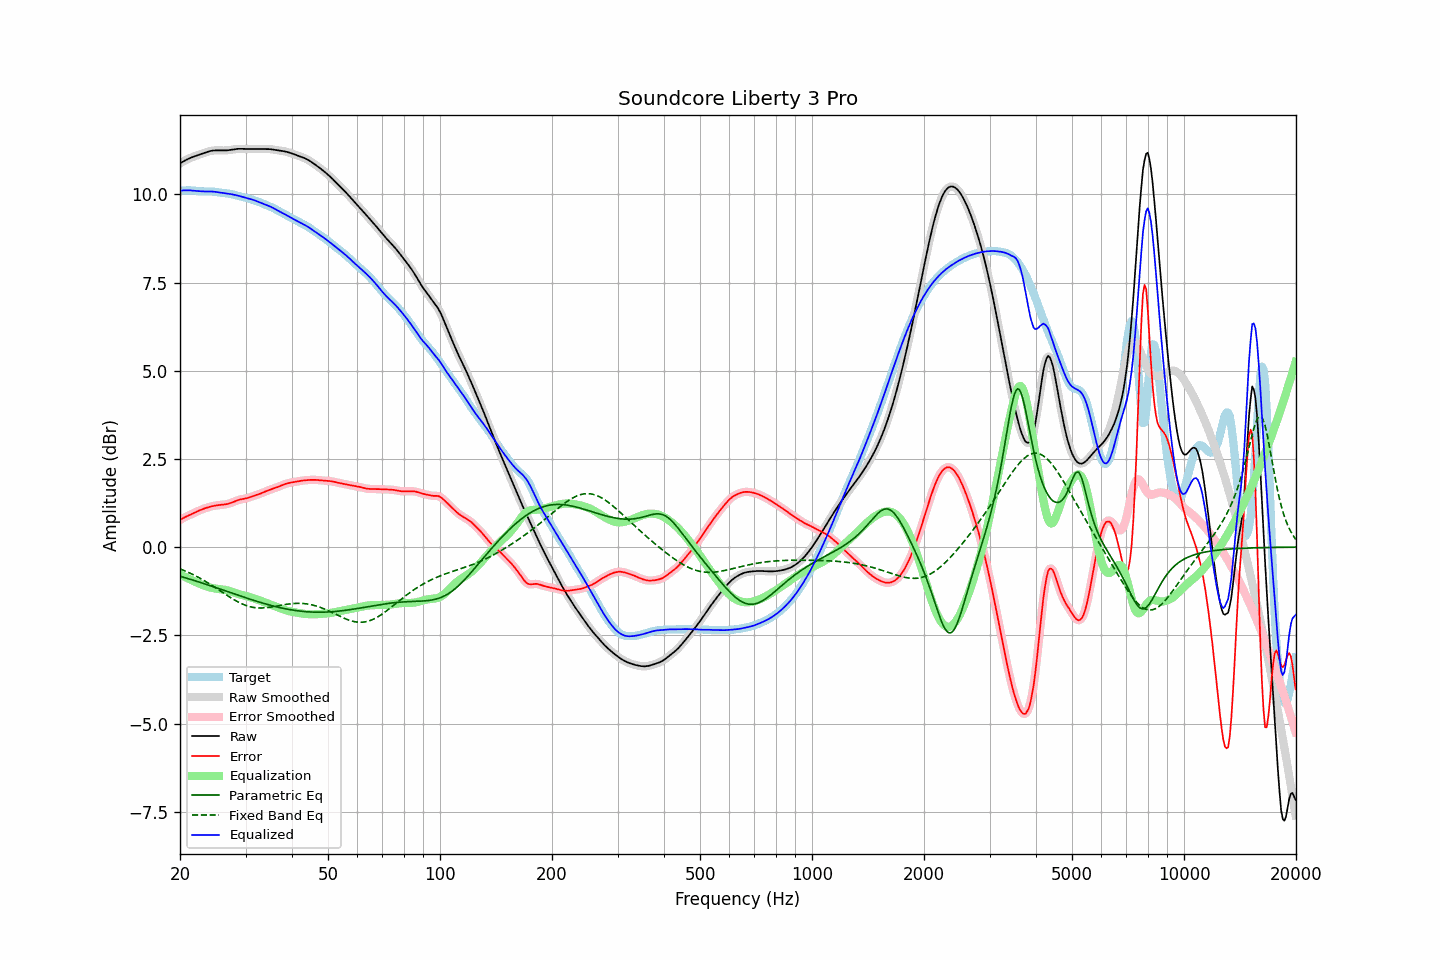

The data file committed next to this chart (first rows):
frequency, raw, error, smoothed, error_smoothed, equalization, parametric_eq, fixed_band_eq, equalized_raw, equalized_smoothed, target
20.00, 10.87, 0.77, 10.87, 0.77, -0.77, -0.83, -0.62, 10.10, 10.10, 10.11
20.20, 10.90, 0.80, 10.90, 0.80, -0.80, -0.84, -0.64, 10.11, 10.11, 10.11
20.40, 10.93, 0.82, 10.93, 0.82, -0.82, -0.85, -0.65, 10.11, 10.11, 10.11
20.61, 10.96, 0.85, 10.96, 0.85, -0.84, -0.87, -0.67, 10.11, 10.11, 10.11
20.81, 10.98, 0.87, 10.98, 0.87, -0.87, -0.88, -0.69, 10.11, 10.11, 10.11
21.02, 11.00, 0.89, 11.00, 0.89, -0.89, -0.89, -0.71, 10.11, 10.11, 10.11
21.23, 11.02, 0.91, 11.02, 0.91, -0.91, -0.91, -0.73, 10.11, 10.11, 10.11
21.44, 11.04, 0.93, 11.04, 0.93, -0.93, -0.92, -0.75, 10.11, 10.11, 10.11
21.66, 11.06, 0.95, 11.06, 0.95, -0.95, -0.93, -0.78, 10.11, 10.11, 10.11
21.87, 11.08, 0.97, 11.08, 0.97, -0.97, -0.95, -0.80, 10.10, 10.10, 10.10
22.09, 11.09, 1.00, 11.09, 0.99, -1.00, -0.96, -0.82, 10.10, 10.10, 10.10
22.31, 11.11, 1.02, 11.11, 1.02, -1.02, -0.98, -0.85, 10.09, 10.09, 10.09
22.54, 11.12, 1.04, 11.12, 1.04, -1.04, -0.99, -0.87, 10.09, 10.09, 10.09
22.76, 11.14, 1.06, 11.14, 1.06, -1.06, -1.01, -0.90, 10.09, 10.08, 10.08
22.99, 11.16, 1.07, 11.16, 1.07, -1.07, -1.02, -0.92, 10.08, 10.08, 10.08
23.22, 11.17, 1.09, 11.17, 1.09, -1.09, -1.04, -0.95, 10.08, 10.08, 10.08
23.45, 11.19, 1.11, 11.19, 1.11, -1.11, -1.05, -0.98, 10.08, 10.08, 10.08
23.69, 11.20, 1.12, 11.20, 1.12, -1.12, -1.07, -1.00, 10.08, 10.08, 10.08
23.92, 11.22, 1.14, 11.22, 1.13, -1.14, -1.08, -1.03, 10.08, 10.08, 10.08
24.16, 11.23, 1.15, 11.23, 1.15, -1.15, -1.10, -1.06, 10.08, 10.08, 10.08
24.40, 11.24, 1.16, 11.24, 1.16, -1.16, -1.11, -1.09, 10.08, 10.08, 10.08
24.65, 11.24, 1.17, 11.24, 1.17, -1.17, -1.13, -1.12, 10.08, 10.07, 10.07
24.89, 11.24, 1.18, 11.24, 1.18, -1.18, -1.14, -1.15, 10.07, 10.07, 10.07
25.14, 11.25, 1.18, 11.25, 1.18, -1.18, -1.16, -1.18, 10.06, 10.06, 10.06
25.39, 11.24, 1.19, 11.24, 1.19, -1.19, -1.17, -1.21, 10.06, 10.06, 10.05
25.65, 11.24, 1.19, 11.24, 1.19, -1.19, -1.19, -1.24, 10.05, 10.05, 10.05
25.91, 11.24, 1.20, 11.24, 1.20, -1.20, -1.21, -1.27, 10.04, 10.04, 10.04
26.16, 11.24, 1.20, 11.24, 1.20, -1.20, -1.22, -1.30, 10.04, 10.04, 10.04
26.43, 11.24, 1.21, 11.24, 1.21, -1.21, -1.24, -1.33, 10.03, 10.03, 10.03
26.69, 11.25, 1.22, 11.25, 1.22, -1.22, -1.25, -1.36, 10.03, 10.03, 10.03
26.96, 11.25, 1.23, 11.25, 1.23, -1.23, -1.27, -1.39, 10.02, 10.02, 10.02
27.23, 11.26, 1.24, 11.26, 1.24, -1.25, -1.28, -1.42, 10.01, 10.01, 10.01
27.50, 11.26, 1.26, 11.26, 1.26, -1.26, -1.30, -1.45, 10.00, 10.00, 10.01
27.77, 11.27, 1.28, 11.27, 1.28, -1.28, -1.31, -1.47, 9.99, 9.99, 9.99
28.05, 11.28, 1.30, 11.28, 1.29, -1.29, -1.33, -1.50, 9.98, 9.98, 9.98
28.33, 11.28, 1.31, 11.28, 1.31, -1.31, -1.35, -1.53, 9.97, 9.97, 9.97
28.62, 11.29, 1.33, 11.29, 1.33, -1.33, -1.36, -1.55, 9.96, 9.96, 9.96
28.90, 11.29, 1.34, 11.29, 1.34, -1.34, -1.38, -1.58, 9.95, 9.95, 9.95
29.19, 11.29, 1.35, 11.29, 1.35, -1.35, -1.39, -1.60, 9.94, 9.94, 9.93
29.48, 11.29, 1.36, 11.29, 1.36, -1.36, -1.41, -1.62, 9.92, 9.92, 9.92
29.78, 11.29, 1.37, 11.29, 1.37, -1.37, -1.42, -1.64, 9.91, 9.91, 9.91
30.08, 11.28, 1.38, 11.28, 1.38, -1.38, -1.44, -1.65, 9.90, 9.90, 9.90
30.38, 11.28, 1.39, 11.28, 1.39, -1.40, -1.45, -1.67, 9.89, 9.89, 9.89
30.68, 11.28, 1.41, 11.28, 1.41, -1.41, -1.47, -1.68, 9.87, 9.88, 9.88
30.99, 11.28, 1.42, 11.28, 1.42, -1.42, -1.48, -1.69, 9.86, 9.86, 9.86
31.30, 11.29, 1.44, 11.29, 1.44, -1.44, -1.50, -1.70, 9.85, 9.85, 9.85
31.61, 11.29, 1.45, 11.29, 1.45, -1.45, -1.51, -1.71, 9.83, 9.83, 9.83
31.93, 11.29, 1.47, 11.29, 1.47, -1.47, -1.53, -1.72, 9.82, 9.82, 9.82
32.24, 11.28, 1.48, 11.28, 1.48, -1.48, -1.54, -1.72, 9.80, 9.80, 9.80
32.57, 11.28, 1.50, 11.28, 1.50, -1.50, -1.55, -1.73, 9.78, 9.78, 9.78
32.89, 11.28, 1.52, 11.28, 1.52, -1.52, -1.57, -1.73, 9.76, 9.76, 9.77
33.22, 11.28, 1.53, 11.28, 1.53, -1.54, -1.58, -1.73, 9.74, 9.75, 9.75
33.55, 11.28, 1.55, 11.28, 1.55, -1.55, -1.60, -1.72, 9.73, 9.73, 9.73
33.89, 11.28, 1.57, 11.28, 1.57, -1.57, -1.61, -1.72, 9.71, 9.71, 9.71
34.23, 11.28, 1.59, 11.28, 1.59, -1.59, -1.62, -1.72, 9.69, 9.69, 9.69
34.57, 11.28, 1.61, 11.28, 1.61, -1.61, -1.63, -1.71, 9.67, 9.67, 9.67
34.92, 11.28, 1.63, 11.28, 1.63, -1.62, -1.65, -1.70, 9.66, 9.66, 9.65
35.27, 11.28, 1.64, 11.27, 1.64, -1.64, -1.66, -1.70, 9.63, 9.63, 9.63
35.62, 11.27, 1.66, 11.27, 1.66, -1.66, -1.67, -1.69, 9.61, 9.61, 9.61
35.97, 11.26, 1.67, 11.26, 1.67, -1.67, -1.68, -1.68, 9.59, 9.59, 9.59
... 635 more rows
